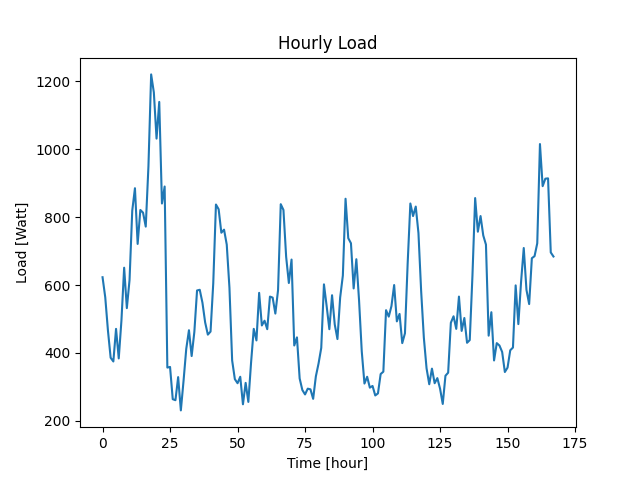

The file beside this chart, header and first rows:
Datetime, Load
2022-04-07 10:48:30, 623
2022-04-07 11:48:30, 564
2022-04-07 12:48:30, 466
2022-04-07 13:48:30, 386
2022-04-07 14:48:30, 375
2022-04-07 15:48:30, 471
2022-04-07 16:48:30, 384
2022-04-07 17:48:30, 496
2022-04-07 18:48:30, 651
2022-04-07 19:48:30, 532
2022-04-07 20:48:30, 615
2022-04-07 21:48:30, 819
2022-04-07 22:48:30, 885
2022-04-07 23:48:30, 721
2022-04-08 00:48:30, 821
2022-04-08 01:48:30, 813
2022-04-08 02:48:30, 772
2022-04-08 03:48:30, 950
2022-04-08 04:48:30, 1220
2022-04-08 05:48:30, 1167
2022-04-08 06:48:30, 1031
2022-04-08 07:48:30, 1139
2022-04-08 08:48:30, 840
2022-04-08 09:48:30, 890
2022-04-08 10:48:30, 357
2022-04-08 11:48:30, 359
2022-04-08 12:48:30, 264
2022-04-08 13:48:30, 261
2022-04-08 14:48:30, 329
2022-04-08 15:48:30, 231
2022-04-08 16:48:30, 318
2022-04-08 17:48:30, 412
2022-04-08 18:48:30, 467
2022-04-08 19:48:30, 391
2022-04-08 20:48:30, 462
2022-04-08 21:48:30, 584
2022-04-08 22:48:30, 586
2022-04-08 23:48:30, 548
2022-04-09 00:48:30, 490
2022-04-09 01:48:30, 454
2022-04-09 02:48:30, 463
2022-04-09 03:48:30, 605
2022-04-09 04:48:30, 837
2022-04-09 05:48:30, 823
2022-04-09 06:48:30, 754
2022-04-09 07:48:30, 763
2022-04-09 08:48:30, 719
2022-04-09 09:48:30, 592
2022-04-09 10:48:30, 378
2022-04-09 11:48:30, 323
2022-04-09 12:48:30, 311
2022-04-09 13:48:30, 330
2022-04-09 14:48:30, 249
2022-04-09 15:48:30, 312
2022-04-09 16:48:30, 256
2022-04-09 17:48:30, 371
2022-04-09 18:48:30, 471
2022-04-09 19:48:30, 437
2022-04-09 20:48:30, 577
2022-04-09 21:48:30, 481
... 108 more rows
